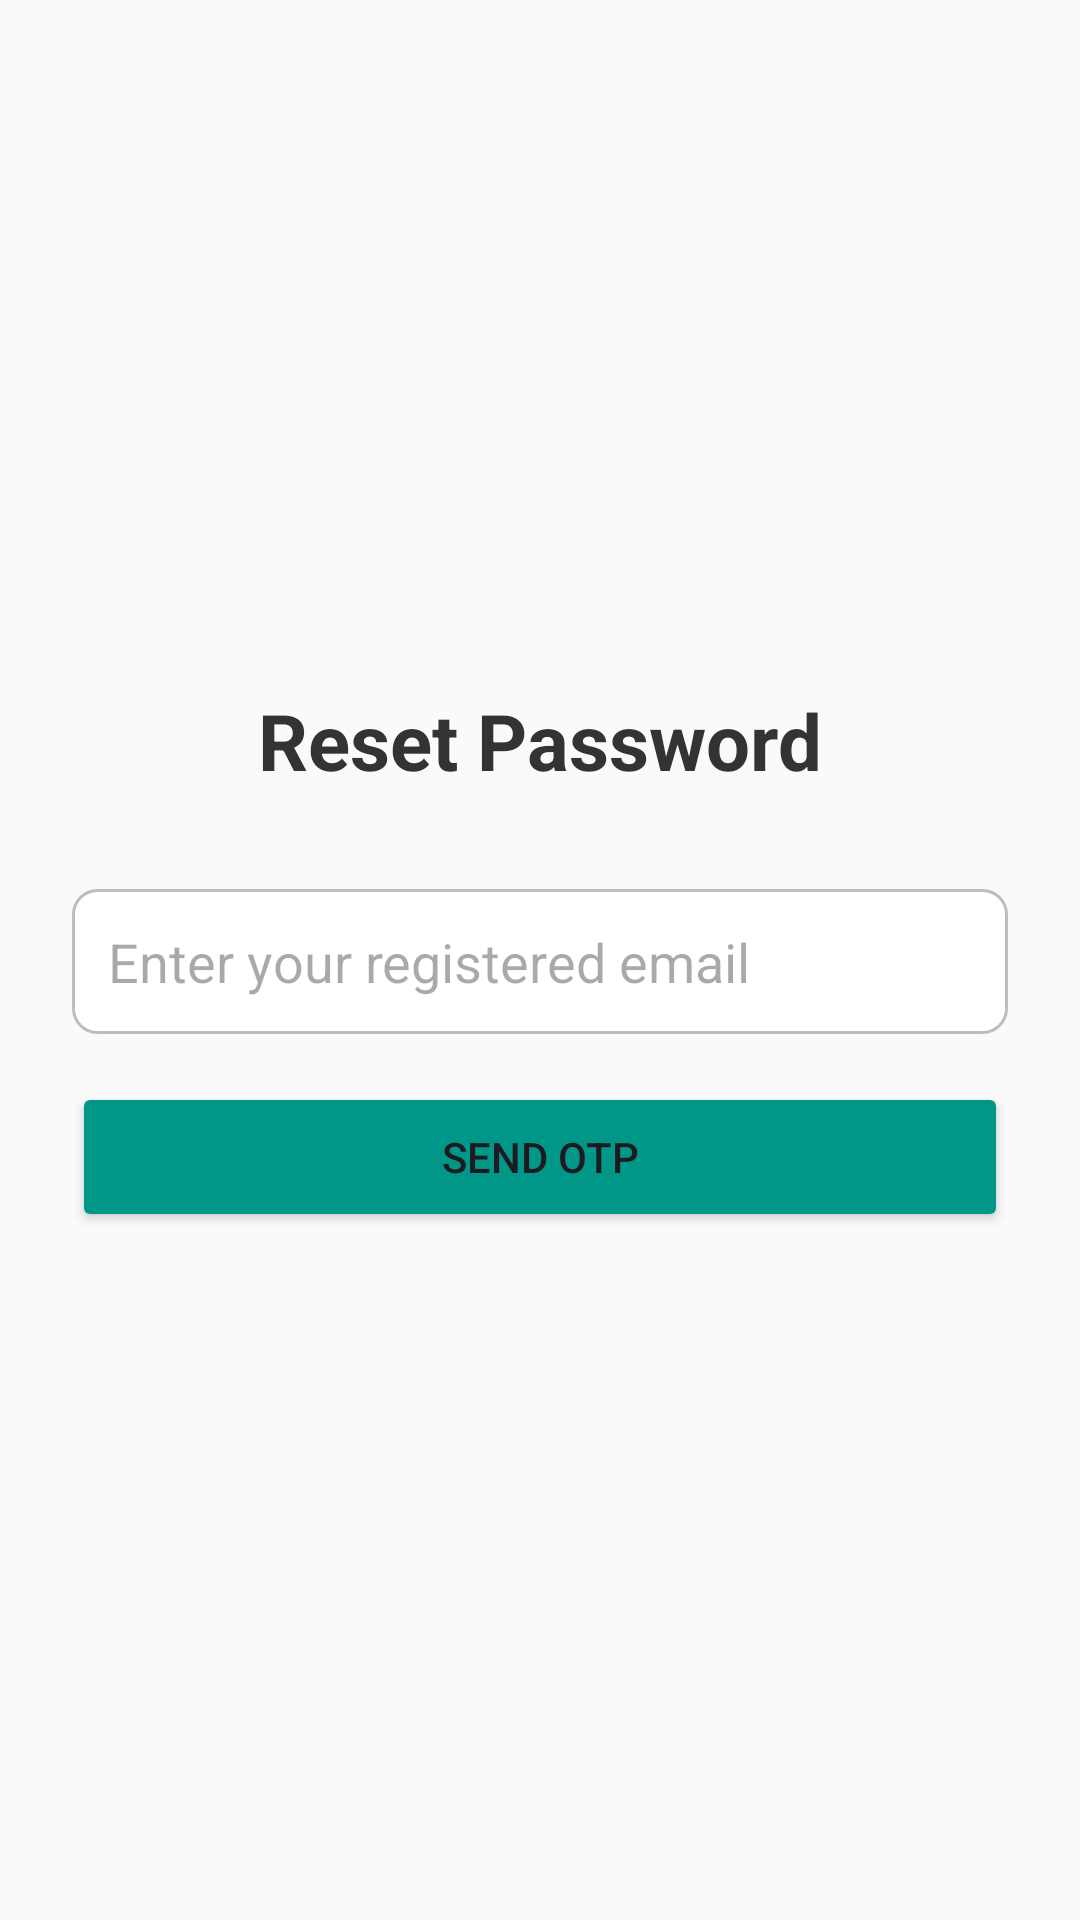

Reconstruct the res/layout file that produces this screen, plus the resources it refers to.
<!-- AndroidManifest.xml: application theme Theme.SwasthPunjab -->
<!-- res/layout/activity_forgot_password.xml -->
<?xml version="1.0" encoding="utf-8"?>
<LinearLayout xmlns:android="http://schemas.android.com/apk/res/android"
    android:layout_width="match_parent"
    android:layout_height="match_parent"
    android:orientation="vertical"
    android:padding="24dp"
    android:gravity="center"
    android:background="#FAFAFA">

    <TextView
        android:layout_width="wrap_content"
        android:layout_height="wrap_content"
        android:text="Reset Password"
        android:textSize="26sp"
        android:textStyle="bold"
        android:textColor="#333333"
        android:layout_marginBottom="32dp"/>

    
    <LinearLayout
        android:id="@+id/layoutEmailInput"
        android:layout_width="match_parent"
        android:layout_height="wrap_content"
        android:orientation="vertical"
        android:visibility="visible">

        <EditText
            android:id="@+id/etResetEmail"
            android:layout_width="match_parent"
            android:layout_height="wrap_content"
            android:hint="Enter your registered email"
            android:inputType="textEmailAddress"
            android:padding="12dp"
            android:background="@drawable/rounded_border"
            android:layout_marginBottom="16dp"/>

        <Button
            android:id="@+id/btnSendResetOTP"
            android:layout_width="match_parent"
            android:layout_height="50dp"
            android:text="Send OTP"
            android:backgroundTint="#009688"/>
    </LinearLayout>

    
    <LinearLayout
        android:id="@+id/layoutResetConfirm"
        android:layout_width="match_parent"
        android:layout_height="wrap_content"
        android:orientation="vertical"
        android:visibility="gone">

        <TextView
            android:layout_width="wrap_content"
            android:layout_height="wrap_content"
            android:text="OTP sent to your email"
            android:textColor="#555555"
            android:layout_marginBottom="12dp"/>

        <EditText
            android:id="@+id/etResetOTP"
            android:layout_width="match_parent"
            android:layout_height="wrap_content"
            android:hint="Enter 6-digit OTP"
            android:inputType="number"
            android:maxLength="6"
            android:padding="12dp"
            android:background="@drawable/rounded_border"
            android:layout_marginBottom="12dp"/>

        <EditText
            android:id="@+id/etNewPassword"
            android:layout_width="match_parent"
            android:layout_height="wrap_content"
            android:hint="New Password"
            android:inputType="textPassword"
            android:padding="12dp"
            android:background="@drawable/rounded_border"
            android:layout_marginBottom="24dp"/>

        <Button
            android:id="@+id/btnConfirmReset"
            android:layout_width="match_parent"
            android:layout_height="50dp"
            android:text="Change Password &amp; Login"
            android:backgroundTint="#D32F2F"/>
    </LinearLayout>

</LinearLayout>
<!-- resources referenced by this layout -->
<resources>
  <!-- drawable rounded_border (drawable) -->
  <?xml version="1.0" encoding="utf-8"?>
  <shape xmlns:android="http://schemas.android.com/apk/res/android">
      <solid android:color="#FFFFFF"/>
      <stroke android:width="1dp" android:color="#BDBDBD"/>
      <corners android:radius="8dp"/>
      <padding android:left="8dp" android:top="8dp" android:right="8dp" android:bottom="8dp"/>
  </shape>
  <style name="Theme.SwasthPunjab" parent="Base.Theme.SwasthPunjab" />
  <style name="Base.Theme.SwasthPunjab" parent="Theme.Material3.DayNight.NoActionBar">
          
          
      </style>
</resources>
